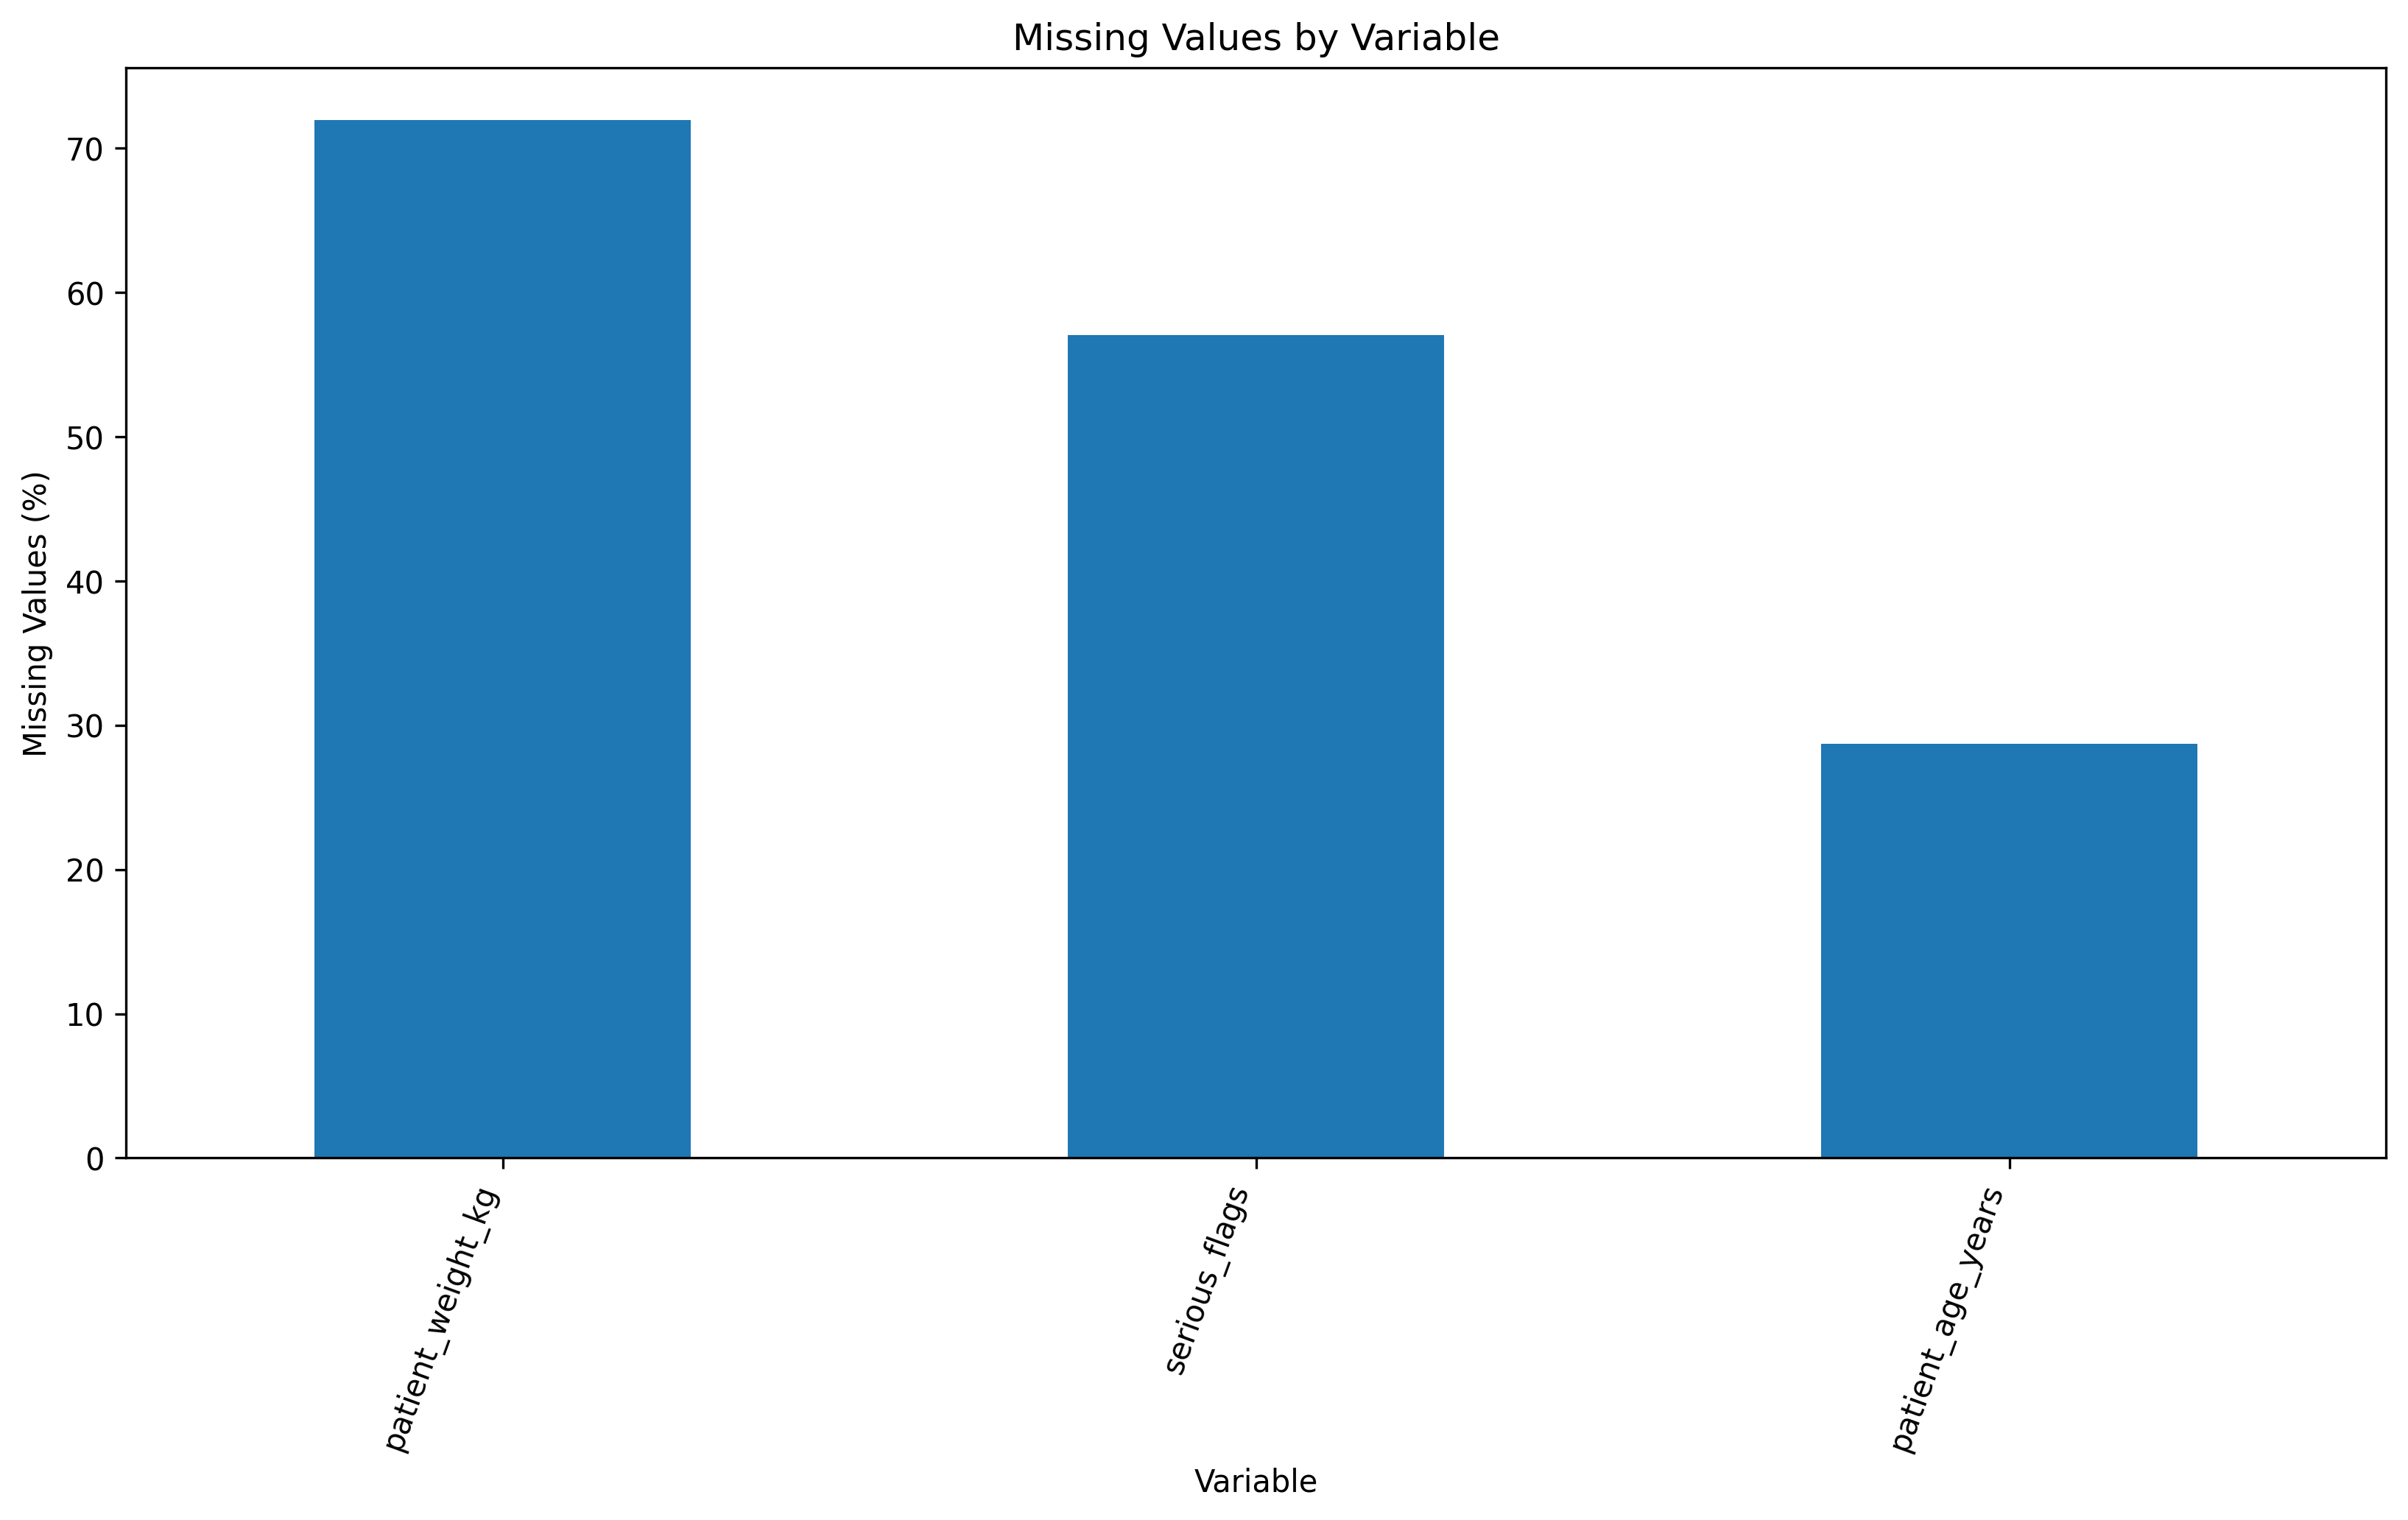

The table this chart was drawn from, first rows:
, Missing_Count, Missing_Percentage
patient_weight_kg, 379923, 71.96
serious_flags, 301106, 57.03
patient_age_years, 151509, 28.69
month, 0, 0.0
year, 0, 0.0
report_id, 0, 0.0
serious, 0, 0.0
is_fatal, 0, 0.0
is_hospitalized, 0, 0.0
is_life_threat, 0, 0.0
is_disabling, 0, 0.0
reactions, 0, 0.0
quarter, 0, 0.0
receive_date, 0, 0.0
reaction_outcomes, 0, 0.0
primary_reaction, 0, 0.0
patient_recovered, 0, 0.0
num_reactions, 0, 0.0
drug_route, 0, 0.0
drug_indication, 0, 0.0
suspect_drug, 0, 0.0
brand_name, 0, 0.0
pharm_class, 0, 0.0
manufacturer, 0, 0.0
drug_count_category, 0, 0.0
num_drugs, 0, 0.0
age_group, 0, 0.0
patient_sex, 0, 0.0
country, 0, 0.0
report_age_days, 0, 0.0
